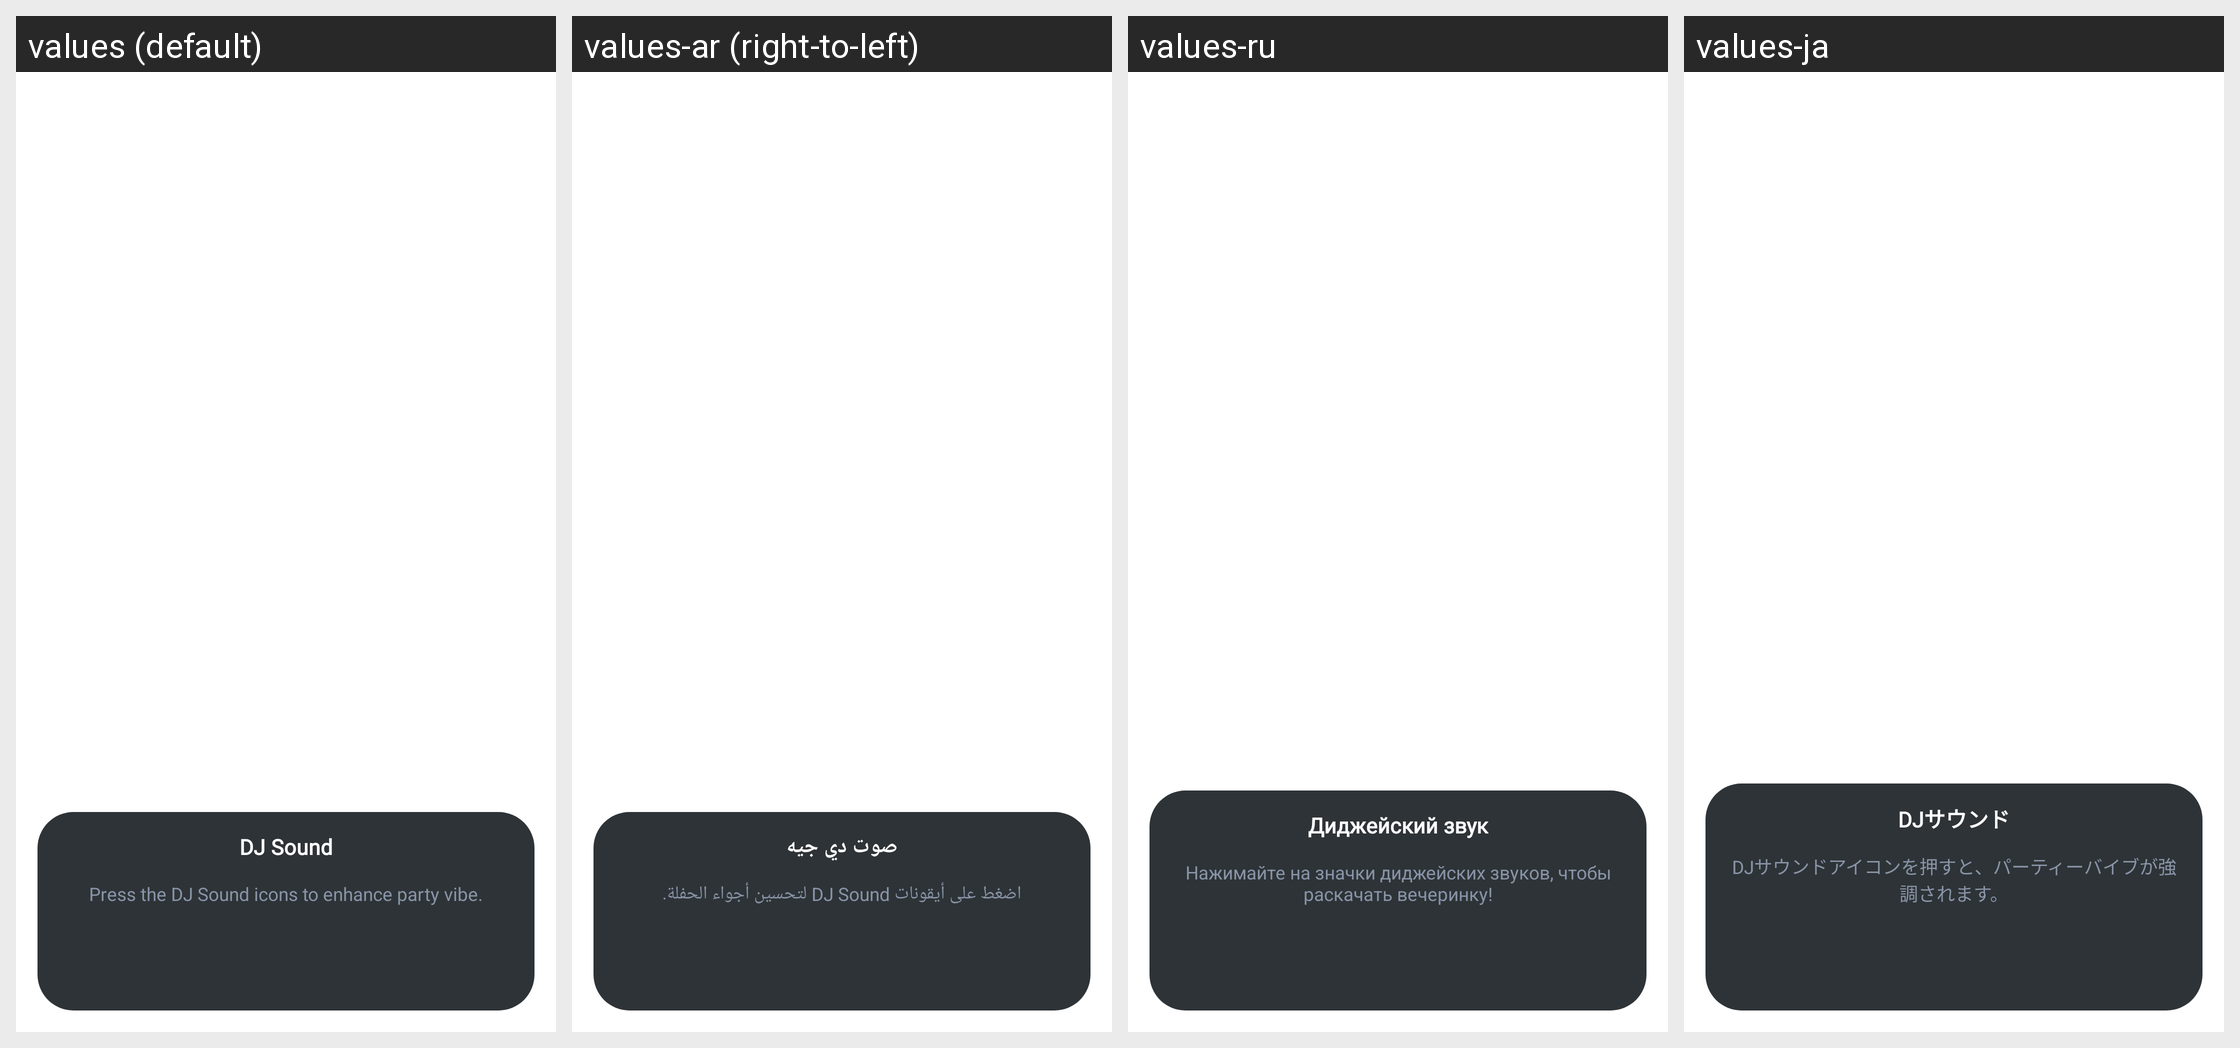

This grid shows one Android layout under several languages. Give, for every string resource on the screen, its name, the default text and each shown locale's text.
Android screen res/layout/fragment_dj_sound.xml rendered under 4 locales, left to right: values (default), values-ar (right-to-left), values-ru, values-ja. Device: Nexus 5 (rendered at 1080×1920; each locale shown at half size, 540×960, under a caption strip naming it); theme PartyBoxTheme.
Other locales in the repository, not shown: values-af, values-as, values-da, values-de, values-es, values-es-rMX, values-fi, values-fr, values-in-rID, values-it, values-iw, values-ko, values-ne, values-nl, values-no, values-or, values-pa, values-pl, values-pt-rBR, values-pt-rPT, values-sk, values-sv, values-te, values-zh-rCN, values-zh-rTW.
Strings drawn on this screen, with the default value and each locale's value (text and hints the layout hard-codes, and strings that could not be matched under every locale, appear in the picture but are not listed):

str_dj_sound
  values: DJ Sound
  values-ar: صوت دي جيه
  values-ru: Диджейский звук
  values-ja: DJサウンド

str_dj_sound_desc
  values: Press the DJ Sound icons to enhance party vibe.
  values-ar: اضغط على أيقونات DJ Sound لتحسين أجواء الحفلة.
  values-ru: Нажимайте на значки диджейских звуков, чтобы раскачать вечеринку!
  values-ja: DJサウンドアイコンを押すと、パーティーバイブが強調されます。
